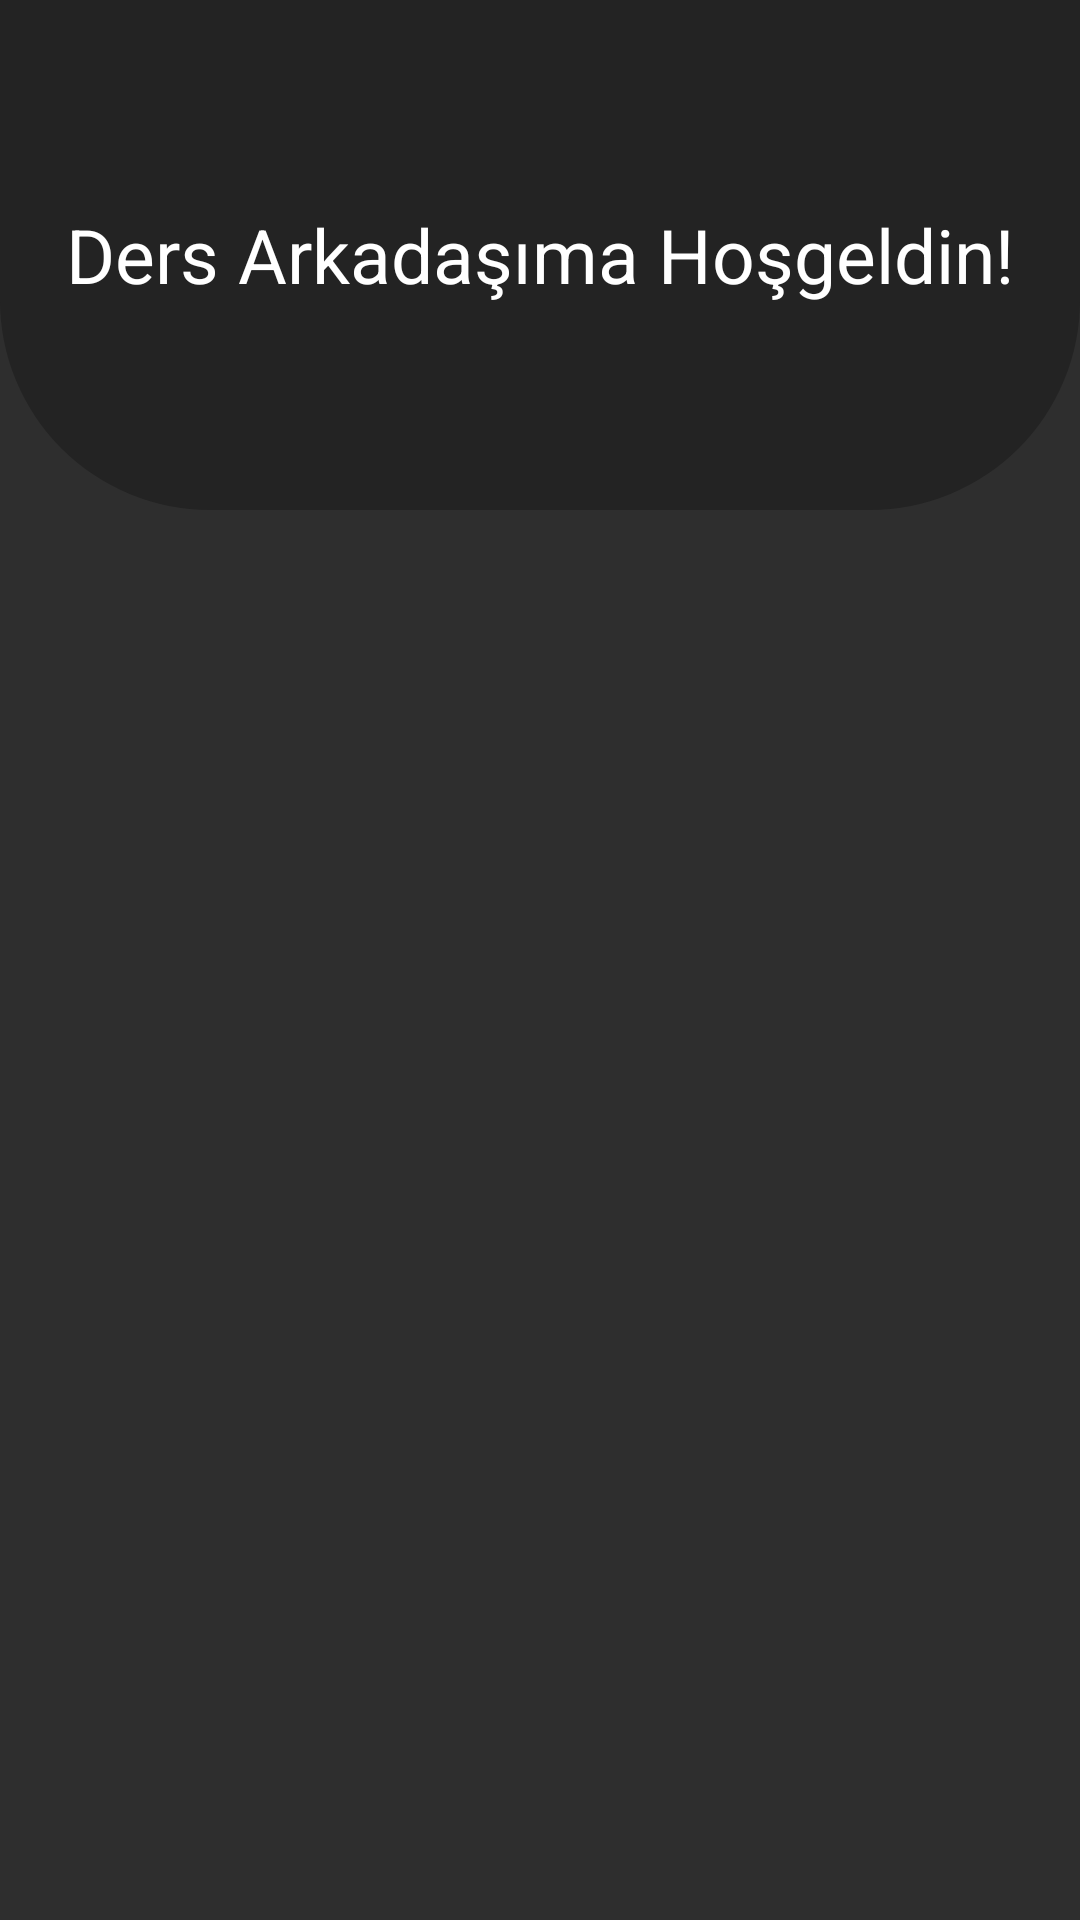

Android layout source for this screen:
<!-- AndroidManifest.xml: application theme Theme.EgitimProjesi -->
<!-- res/layout/home.xml -->
<?xml version="1.0" encoding="utf-8"?>
<RelativeLayout
    xmlns:android="http://schemas.android.com/apk/res/android" android:layout_width="match_parent"
    android:layout_height="match_parent"
    android:background="@color/black1"
    android:gravity="center">

    <LinearLayout
        android:layout_width="match_parent"
        android:orientation="vertical"
        android:layout_height="match_parent">

        <LinearLayout
            android:layout_width="match_parent"
            android:orientation="vertical"
            android:gravity="center"
            android:background="@drawable/top_layer"
            android:layout_height="170dp">

            <TextView
                android:layout_width="wrap_content"
                android:textColor="@color/white"
                android:textSize="25sp"
                android:text="Ders Arkadaşıma Hoşgeldin!"
                android:layout_height="wrap_content">

            </TextView>



        </LinearLayout>

        <com.google.android.material.tabs.TabLayout

            android:layout_marginLeft="20dp"
            android:layout_marginRight="20dp"
            android:background="@color/black1"
            android:layout_width="match_parent"
            android:id="@+id/tabLayout"
            android:layout_height="wrap_content">

        </com.google.android.material.tabs.TabLayout>


        <androidx.viewpager.widget.ViewPager
            android:id="@+id/pager"
            android:layout_width="wrap_content"
            android:layout_height="wrap_content">

        </androidx.viewpager.widget.ViewPager>

    </LinearLayout>

</RelativeLayout>
<!-- resources referenced by this layout -->
<resources>
  <color name="black1">#2E2E2E</color>
  <color name="white">#FFFFFF</color>
  <!-- drawable top_layer (drawable) -->
  <?xml version="1.0" encoding="UTF-8"?>
  <shape xmlns:android="http://schemas.android.com/apk/res/android">
      <solid android:color="@color/black3"/>
      <corners
          android:bottomLeftRadius="70dp"
          android:bottomRightRadius="70dp"/>
  
      <padding android:left="0dp"
          android:top="0dp"
          android:right="0dp"
          android:bottom="0dp" />
  </shape>
  <style name="Theme.EgitimProjesi" parent="Theme.MaterialComponents.DayNight.NoActionBar">
          
          <item name="colorPrimary">@color/purple_500</item>
          <item name="colorPrimaryVariant">@color/black3</item>
          <item name="colorOnPrimary">@color/white</item>
          
          <item name="colorSecondary">@color/teal_200</item>
          <item name="colorSecondaryVariant">@color/teal_700</item>
          <item name="colorOnSecondary">@color/black</item>
          
          <item name="android:statusBarColor" tools:targetApi="l">?attr/colorPrimaryVariant</item>
          
      </style>
  <color name="black3">#232323</color>
  <color name="purple_500">#9370DB</color>
  <color name="teal_200">#FF03DAC5</color>
  <color name="teal_700">#FF018786</color>
  <color name="black">#000000</color>
</resources>
